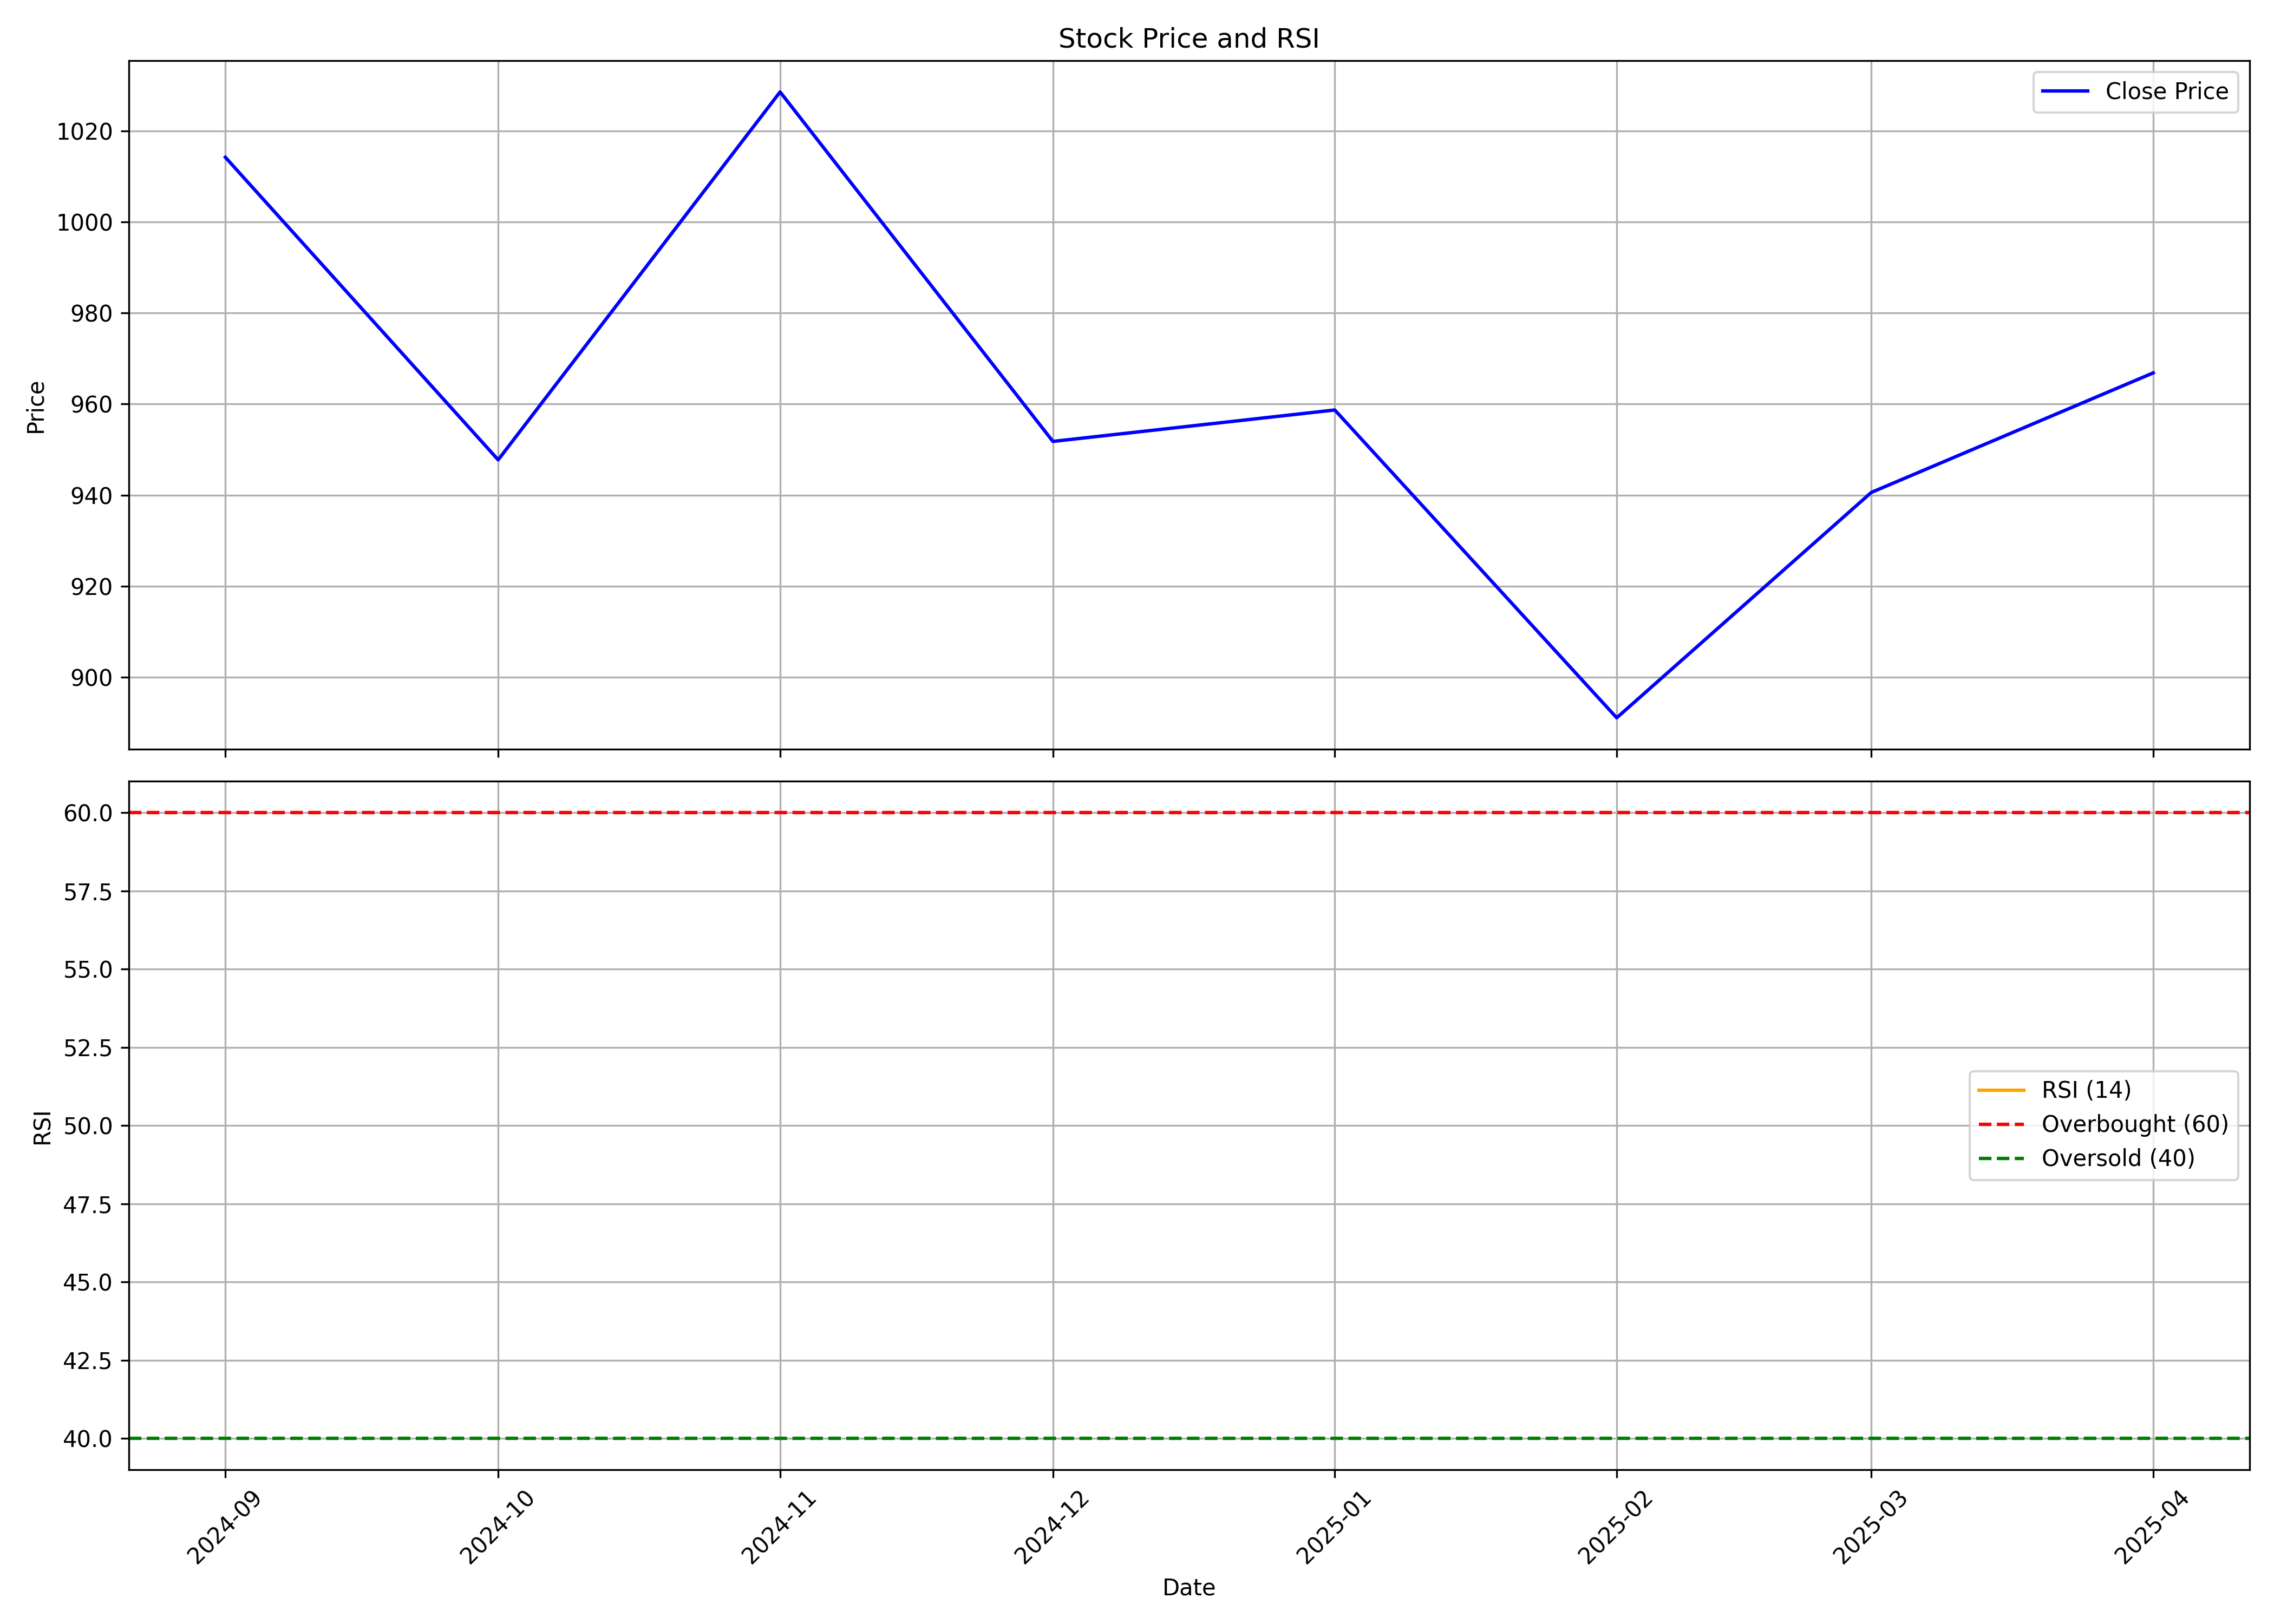

Data behind this chart, as committed beside it:
, Unnamed: 0, date, symbol, open, high, low, close, volume, rsi
0, 0, 2024-09-01, ALLDIGI, 1124, 1150, 1008, 1014, 195069, 
1, 1, 2024-10-01, ALLDIGI, 1024, 1148, 811, 947.8, 809945, 
2, 2, 2024-11-01, ALLDIGI, 954.9, 1052, 850.0, 1029, 680315, 
3, 3, 2024-12-01, ALLDIGI, 1028, 1049, 930.8, 951.8, 261344, 
4, 4, 2025-01-01, ALLDIGI, 956.8, 1114, 822.0, 958.7, 579101, 
5, 5, 2025-02-01, ALLDIGI, 958.7, 995.0, 881.8, 891.1, 277035, 
6, 6, 2025-03-01, ALLDIGI, 905.3, 984.9, 888, 940.6, 241206, 
7, 7, 2025-04-01, ALLDIGI, 948.1, 1004, 882.0, 966.8, 125274, 
